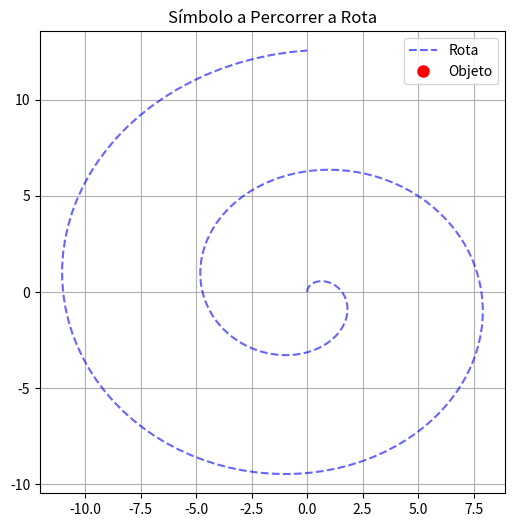

This figure's Python source:
import numpy as np
import matplotlib.pyplot as plt
import matplotlib.animation as animation

# 1. Definir a rota (exemplo: uma espiral)
t = np.linspace(0, 4 * np.pi, 200)
x = t * np.sin(t)
y = t * np.cos(t)

# 2. Configurar a figura e os eixos do gráfico
fig, ax = plt.subplots(figsize=(6, 6))
ax.plot(x, y, label='Rota', color='blue', linestyle='--', alpha=0.6)
# Criar o símbolo (ponto vermelho 'ro') que vai percorrer a rota
simbolo, = ax.plot([], [], 'ro', markersize=8, label='Objeto')

# 3. Função de inicialização do gráfico
def init():
    ax.set_xlim(min(x) - 1, max(x) + 1)
    ax.set_ylim(min(y) - 1, max(y) + 1)
    ax.legend()
    return simbolo,

# 4. Função de atualização (chamada a cada frame)
def atualizar(frame):
    # Atualiza a posição do símbolo com as coordenadas atuais da rota
    simbolo.set_data([x[frame]], [y[frame]])
    return simbolo,

# 5. Criar a animação
# 'interval' define o tempo entre frames em milissegundos
ani = animation.FuncAnimation(
    fig, 
    atualizar, 
    frames=len(t), 
    init_func=init, 
    blit=True, 
    interval=30
)

plt.title("Símbolo a Percorrer a Rota")
plt.grid(True)
plt.show()
